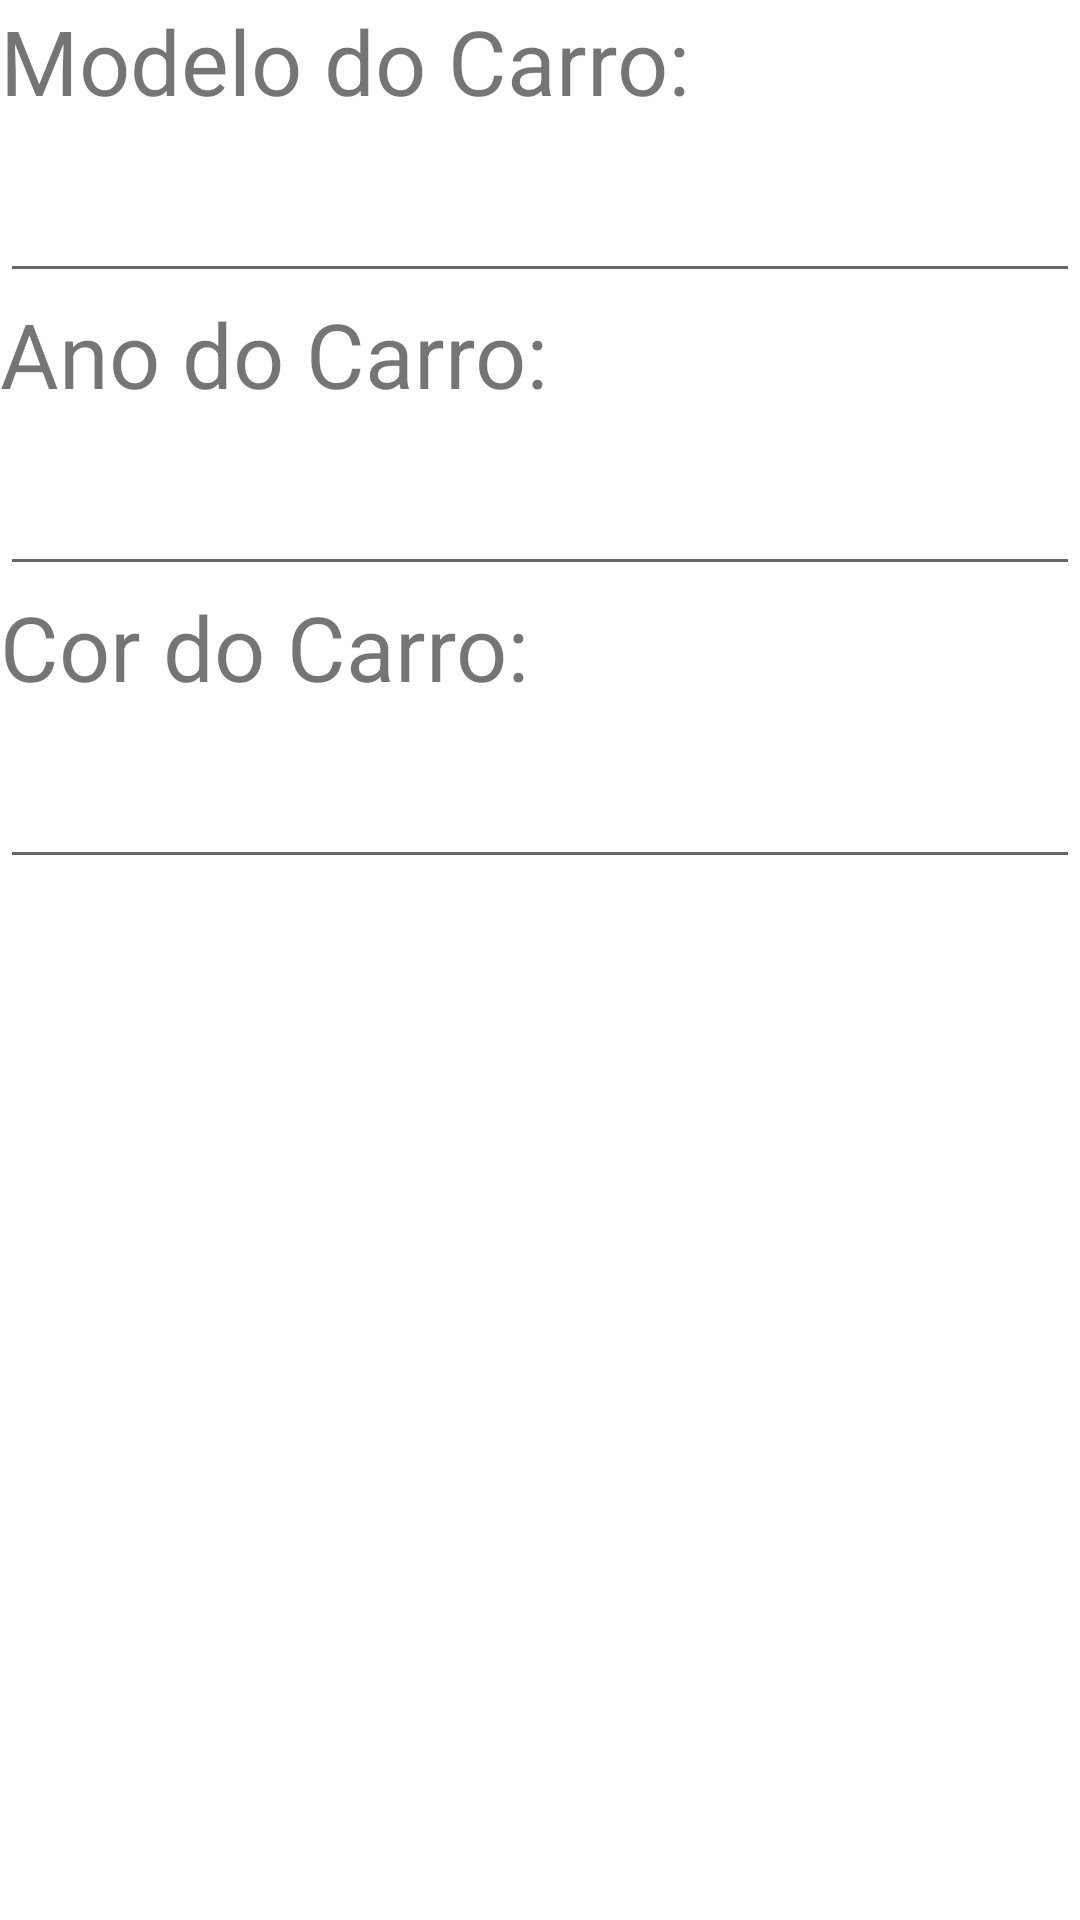

Produce the Android XML layout that renders to this screen, including the resource entries it uses.
<!-- AndroidManifest.xml: application theme Theme.GarageCarRoom -->
<!-- res/layout/common_layout.xml -->
<?xml version="1.0" encoding="utf-8"?>
<LinearLayout xmlns:android="http://schemas.android.com/apk/res/android"
    android:orientation="vertical"
    android:layout_width="match_parent"
    android:layout_height="match_parent">
    <TextView
        android:layout_width="wrap_content"
        android:layout_height="wrap_content"
        android:text="@string/carModel"
        android:textSize="30sp" />
    <EditText
        android:id="@+id/modelET"
        android:layout_width="match_parent"
        android:layout_height="wrap_content"
        android:textSize="30sp"/>
    <TextView
        android:layout_width="wrap_content"
        android:layout_height="wrap_content"
        android:text="@string/carYear"
        android:textSize="30sp"/>
    <EditText
        android:id="@+id/yearET"
        android:layout_width="match_parent"
        android:layout_height="wrap_content"
        android:textSize="30sp"/>
    <TextView
        android:layout_width="wrap_content"
        android:layout_height="wrap_content"
        android:text="@string/carColor"
        android:textSize="30sp"/>
    <EditText
        android:id="@+id/colorET"
        android:layout_width="match_parent"
        android:layout_height="wrap_content"
        android:textSize="30sp"/>
</LinearLayout>
<!-- resources referenced by this layout -->
<resources>
  <string name="carColor">Cor do Carro:</string>
  <string name="carModel">Modelo do Carro:</string>
  <string name="carYear">Ano do Carro:</string>
  <style name="Theme.GarageCarRoom" parent="Theme.MaterialComponents.DayNight.DarkActionBar">
          
          <item name="colorPrimary">@color/purple_500</item>
          <item name="colorPrimaryVariant">@color/purple_700</item>
          <item name="colorOnPrimary">@color/white</item>
          
          <item name="colorSecondary">@color/teal_200</item>
          <item name="colorSecondaryVariant">@color/teal_700</item>
          <item name="colorOnSecondary">@color/black</item>
          
          <item name="android:statusBarColor">?attr/colorPrimaryVariant</item>
          
      </style>
  <!-- not gathered from this repository: default colours our renderer supplied (Android Studio template values) -->
  <color name="purple_500">#FF6200EE</color>
  <color name="purple_700">#FF3700B3</color>
  <color name="teal_200">#FF03DAC5</color>
  <color name="teal_700">#FF018786</color>
  <color name="black">#FF000000</color>
  <color name="white">#FFFFFFFF</color>
</resources>
